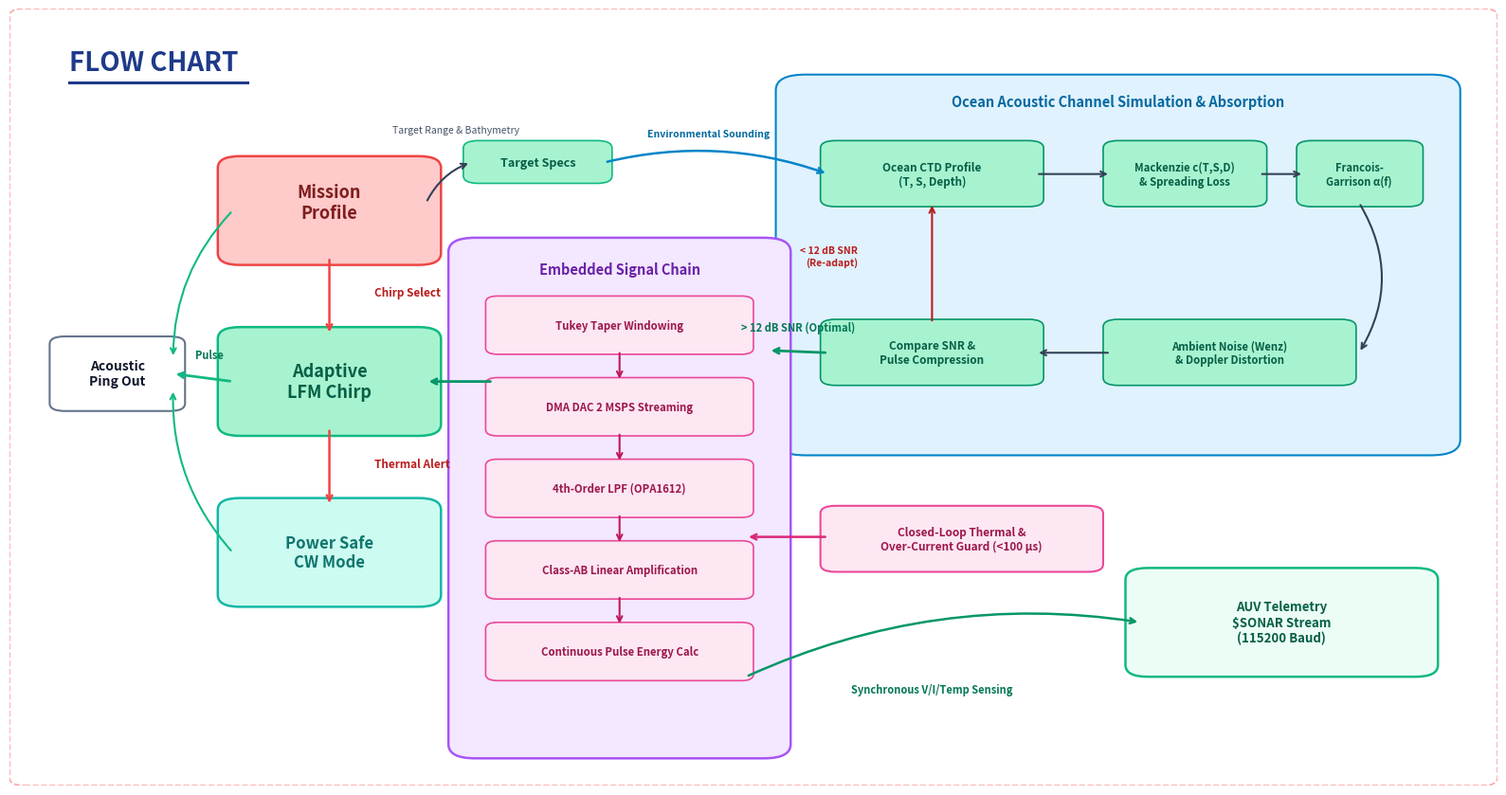

Generate this figure with matplotlib: (Note: this script raises an exception after producing the figure.)
import matplotlib.pyplot as plt
import matplotlib.patches as patches

# 16:9 widescreen presentation layout
fig, ax = plt.subplots(figsize=(16, 8.5), dpi=300)
fig.patch.set_facecolor('#FFFFFF')
ax.set_facecolor('#FFFFFF')

# Slide Border (light dotted border like the user image)
border_rect = patches.FancyBboxPatch((0.01, 0.01), 0.98, 0.98,
                                    boxstyle="round,pad=0.01,rounding_size=0.01",
                                    facecolor='none', edgecolor='#FCA5A5',
                                    linestyle='--', linewidth=1.2, zorder=1)
ax.add_patch(border_rect)

# Heading: "FLOW CHART" with blue underline
ax.text(0.04, 0.93, "FLOW CHART", 
        fontsize=20, fontweight='bold', color='#1E3A8A', ha='left', va='center')
ax.plot([0.04, 0.16], [0.905, 0.905], color='#1E3A8A', linewidth=2.2)

# ==================== LEFT PILLAR: ADAPTIVE TRANSMISSION ENGINE ====================
# Salmon Box: "Mission Parameters" (like GNSS in ref)
p_box = patches.FancyBboxPatch((0.15, 0.68), 0.13, 0.12,
                               boxstyle="round,pad=0.01,rounding_size=0.015",
                               facecolor='#FECACA', edgecolor='#EF4444',
                               linewidth=1.8, zorder=3)
ax.add_patch(p_box)
ax.text(0.215, 0.75, "Mission\nProfile", 
        fontsize=13, fontweight='bold', color='#7F1D1D', ha='center', va='center', multialignment='center')

# Small Cyan Pill: "Waveform Specs"
pill1 = patches.FancyBboxPatch((0.31, 0.78), 0.09, 0.045,
                               boxstyle="round,pad=0.005,rounding_size=0.01",
                               facecolor='#A7F3D0', edgecolor='#10B981',
                               linewidth=1.2, zorder=3)
ax.add_patch(pill1)
ax.text(0.355, 0.802, "Target Specs", 
        fontsize=9, fontweight='bold', color='#065F46', ha='center', va='center')

# Connect Mission Profile to Target Specs
ax.annotate('', xy=(0.31, 0.802), xytext=(0.28, 0.75),
            arrowprops=dict(arrowstyle="->", color="#334155", lw=1.5,
                            connectionstyle="arc3,rad=-0.2"), zorder=4)
ax.text(0.30, 0.84, "Target Range & Bathymetry", fontsize=7.5, color='#475569', ha='center')

# Down arrow from Mission Profile: "Standard Ping" -> Adaptive LFM Chirp
ax.annotate('', xy=(0.215, 0.58), xytext=(0.215, 0.68),
            arrowprops=dict(arrowstyle="->", color="#EF4444", lw=1.8), zorder=4)
ax.text(0.245, 0.63, "Chirp Select", fontsize=8.5, color='#B91C1C', fontweight='bold', ha='left')

# Cyan Box: "Adaptive LFM Chirp" (like LEO SoO in ref)
leo_box = patches.FancyBboxPatch((0.15, 0.46), 0.13, 0.12,
                                 boxstyle="round,pad=0.01,rounding_size=0.015",
                                 facecolor='#A7F3D0', edgecolor='#10B981',
                                 linewidth=1.8, zorder=3)
ax.add_patch(leo_box)
ax.text(0.215, 0.52, "Adaptive\nLFM Chirp", 
        fontsize=13, fontweight='bold', color='#065F46', ha='center', va='center', multialignment='center')

# Down arrow from LFM Chirp: "CW Fallback"
ax.annotate('', xy=(0.215, 0.36), xytext=(0.215, 0.46),
            arrowprops=dict(arrowstyle="->", color="#EF4444", lw=1.8), zorder=4)
ax.text(0.245, 0.41, "Thermal Alert", fontsize=8.5, color='#B91C1C', fontweight='bold', ha='left')

# Light Teal Box: "Safe CW / Low Duty Cycle" (like INS IMU in ref)
ins_box = patches.FancyBboxPatch((0.15, 0.24), 0.13, 0.12,
                                 boxstyle="round,pad=0.01,rounding_size=0.015",
                                 facecolor='#CCFBF1', edgecolor='#14B8A6',
                                 linewidth=1.8, zorder=3)
ax.add_patch(ins_box)
ax.text(0.215, 0.30, "Power Safe\nCW Mode", 
        fontsize=12, fontweight='bold', color='#0F766E', ha='center', va='center', multialignment='center')

# Left Output Box: "Acoustic Ping" (like PNT on left of ref)
pnt_left = patches.FancyBboxPatch((0.035, 0.49), 0.075, 0.08,
                                  boxstyle="round,pad=0.008,rounding_size=0.01",
                                  facecolor='#FFFFFF', edgecolor='#64748B',
                                  linewidth=1.5, zorder=3)
ax.add_patch(pnt_left)
ax.text(0.0725, 0.53, "Acoustic\nPing Out", 
        fontsize=10, fontweight='bold', color='#0F172A', ha='center', va='center', multialignment='center')

# Green signal arrows converging to Acoustic Ping Out
ax.annotate('', xy=(0.11, 0.53), xytext=(0.15, 0.52),
            arrowprops=dict(arrowstyle="->", color="#10B981", lw=2), zorder=4)
ax.text(0.125, 0.55, "Pulse", fontsize=8, color='#047857', fontweight='bold')

ax.annotate('', xy=(0.11, 0.55), xytext=(0.15, 0.74),
            arrowprops=dict(arrowstyle="->", color="#10B981", lw=1.5,
                            connectionstyle="arc3,rad=0.2"), zorder=4)

ax.annotate('', xy=(0.11, 0.51), xytext=(0.15, 0.30),
            arrowprops=dict(arrowstyle="->", color="#10B981", lw=1.5,
                            connectionstyle="arc3,rad=-0.2"), zorder=4)

# ==================== TOP-RIGHT BLUE CONTAINER ====================
# "Ocean Acoustic Channel Simulation" (matches Stimulation of LEO Satellite signal)
big_blue = patches.FancyBboxPatch((0.53, 0.44), 0.43, 0.46,
                                  boxstyle="round,pad=0.015,rounding_size=0.02",
                                  facecolor='#E0F2FE', edgecolor='#0284C7',
                                  linewidth=1.5, zorder=2)
ax.add_patch(big_blue)
ax.text(0.745, 0.88, "Ocean Acoustic Channel Simulation & Absorption", 
        fontsize=10.5, fontweight='bold', color='#0369A1', ha='center', va='center')

# Inner Cyan Boxes inside Blue Container
# Box 1: Hydrophone / Bathymetry Model
b1 = patches.FancyBboxPatch((0.55, 0.75), 0.14, 0.075,
                            boxstyle="round,pad=0.005,rounding_size=0.01",
                            facecolor='#A7F3D0', edgecolor='#059669', linewidth=1.2, zorder=3)
ax.add_patch(b1)
ax.text(0.62, 0.787, "Ocean CTD Profile\n(T, S, Depth)", fontsize=8.5, fontweight='bold', color='#065F46', ha='center', va='center')

# Box 2: Sound Speed & Ray Tracing
b2 = patches.FancyBboxPatch((0.74, 0.75), 0.10, 0.075,
                            boxstyle="round,pad=0.005,rounding_size=0.01",
                            facecolor='#A7F3D0', edgecolor='#059669', linewidth=1.2, zorder=3)
ax.add_patch(b2)
ax.text(0.79, 0.787, "Mackenzie c(T,S,D)\n& Spreading Loss", fontsize=8.2, fontweight='bold', color='#065F46', ha='center', va='center')

# Box 3: Francois-Garrison Attenuation
b3 = patches.FancyBboxPatch((0.87, 0.75), 0.075, 0.075,
                            boxstyle="round,pad=0.005,rounding_size=0.01",
                            facecolor='#A7F3D0', edgecolor='#059669', linewidth=1.2, zorder=3)
ax.add_patch(b3)
ax.text(0.907, 0.787, "Francois-\nGarrison α(f)", fontsize=8, fontweight='bold', color='#065F46', ha='center', va='center')

# Box 4: Ambient Noise & Multipath Reverberation
b4 = patches.FancyBboxPatch((0.74, 0.52), 0.16, 0.075,
                            boxstyle="round,pad=0.005,rounding_size=0.01",
                            facecolor='#A7F3D0', edgecolor='#059669', linewidth=1.2, zorder=3)
ax.add_patch(b4)
ax.text(0.82, 0.557, "Ambient Noise (Wenz)\n& Doppler Distortion", fontsize=8.2, fontweight='bold', color='#065F46', ha='center', va='center')

# Box 5: SNR Verification & Window Check
b5 = patches.FancyBboxPatch((0.55, 0.52), 0.14, 0.075,
                            boxstyle="round,pad=0.005,rounding_size=0.01",
                            facecolor='#A7F3D0', edgecolor='#059669', linewidth=1.2, zorder=3)
ax.add_patch(b5)
ax.text(0.62, 0.557, "Compare SNR &\nPulse Compression", fontsize=8.5, fontweight='bold', color='#065F46', ha='center', va='center')

# Connecting Arrows inside blue box
ax.annotate('', xy=(0.74, 0.787), xytext=(0.69, 0.787),
            arrowprops=dict(arrowstyle="->", color="#334155", lw=1.5), zorder=4)
ax.annotate('', xy=(0.87, 0.787), xytext=(0.84, 0.787),
            arrowprops=dict(arrowstyle="->", color="#334155", lw=1.5), zorder=4)
ax.annotate('', xy=(0.907, 0.557), xytext=(0.907, 0.75),
            arrowprops=dict(arrowstyle="->", color="#334155", lw=1.5,
                            connectionstyle="arc3,rad=-0.3"), zorder=4)
ax.annotate('', xy=(0.74, 0.557), xytext=(0.69, 0.557),
            arrowprops=dict(arrowstyle="<-", color="#334155", lw=1.5), zorder=4)

# Loop back arrow from Compare SNR back to CTD: "< 12 dB SNR: Re-adapt Pulse"
ax.annotate('', xy=(0.62, 0.75), xytext=(0.62, 0.595),
            arrowprops=dict(arrowstyle="->", color="#B91C1C", lw=1.5), zorder=4)
ax.text(0.57, 0.67, "< 12 dB SNR\n(Re-adapt)", fontsize=7.5, color='#B91C1C', fontweight='bold', ha='right')

# Path from Target Specs to Ocean Sim
ax.annotate('', xy=(0.55, 0.787), xytext=(0.40, 0.802),
            arrowprops=dict(arrowstyle="->", color="#0284C7", lw=1.8,
                            connectionstyle="arc3,rad=-0.15"), zorder=4)
ax.text(0.47, 0.835, "Environmental Sounding", fontsize=7.5, color='#0369A1', fontweight='bold', ha='center')

# ==================== BOTTOM-MIDDLE PURPLE CONTAINER ====================
# "Closed-Loop Sonar Signal Processing" (matches Adaptive signal processing in ref)
purp_box = patches.FancyBboxPatch((0.31, 0.05), 0.20, 0.64,
                                 boxstyle="round,pad=0.015,rounding_size=0.018",
                                 facecolor='#F3E8FF', edgecolor='#A855F7',
                                 linewidth=1.8, zorder=2)
ax.add_patch(purp_box)
ax.text(0.41, 0.665, "Embedded Signal Chain", 
        fontsize=10.5, fontweight='bold', color='#6B21A8', ha='center', va='center')

# 5 Pink Vertical Action Boxes inside Purple Container
pink_steps = [
    "Tukey Taper Windowing",
    "DMA DAC 2 MSPS Streaming",
    "4th-Order LPF (OPA1612)",
    "Class-AB Linear Amplification",
    "Continuous Pulse Energy Calc"
]

for s_i, step in enumerate(pink_steps):
    s_y = 0.56 - s_i * 0.105
    s_b = patches.FancyBboxPatch((0.325, s_y), 0.17, 0.065,
                                boxstyle="round,pad=0.005,rounding_size=0.008",
                                facecolor='#FCE7F3', edgecolor='#EC4899',
                                linewidth=1.2, zorder=3)
    ax.add_patch(s_b)
    ax.text(0.41, s_y + 0.0325, step, 
            fontsize=8.2, fontweight='bold', color='#9D174D', ha='center', va='center')
    
    if s_i < len(pink_steps) - 1:
        ax.annotate('', xy=(0.41, s_y - 0.04), xytext=(0.41, s_y),
                    arrowprops=dict(arrowstyle="->", color="#BE185D", lw=1.5), zorder=4)

# Connection from Blue Box (>12dB match) to Purple Container
ax.annotate('', xy=(0.51, 0.56), xytext=(0.55, 0.557),
            arrowprops=dict(arrowstyle="->", color="#059669", lw=2), zorder=4)
ax.text(0.53, 0.585, "> 12 dB SNR (Optimal)", fontsize=8, color='#047857', fontweight='bold', ha='center')

# Connection from Purple Container back to Adaptive LFM Chirp
ax.annotate('', xy=(0.28, 0.52), xytext=(0.325, 0.52),
            arrowprops=dict(arrowstyle="->", color="#059669", lw=2), zorder=4)

# Pink Side-Badge: "Closed-Loop Health Interlock" (matches AI Avoids Spoofed signals in ref)
side_pink = patches.FancyBboxPatch((0.55, 0.28), 0.18, 0.075,
                                  boxstyle="round,pad=0.005,rounding_size=0.01",
                                  facecolor='#FCE7F3', edgecolor='#EC4899',
                                  linewidth=1.5, zorder=3)
ax.add_patch(side_pink)
ax.text(0.64, 0.317, "Closed-Loop Thermal &\nOver-Current Guard (<100 µs)", 
        fontsize=8.5, fontweight='bold', color='#9D174D', ha='center', va='center', multialignment='center')

# Arrow from Side-Badge into Purple Processing Box
ax.annotate('', xy=(0.495, 0.32), xytext=(0.55, 0.32),
            arrowprops=dict(arrowstyle="->", color="#DB2777", lw=1.8), zorder=4)

# Telemetry NMEA Out box bottom right
tele_box = patches.FancyBboxPatch((0.76, 0.15), 0.19, 0.12,
                                  boxstyle="round,pad=0.01,rounding_size=0.015",
                                  facecolor='#ECFDF5', edgecolor='#10B981',
                                  linewidth=1.8, zorder=3)
ax.add_patch(tele_box)
ax.text(0.855, 0.21, "AUV Telemetry\n$SONAR Stream\n(115200 Baud)", 
        fontsize=9.5, fontweight='bold', color='#065F46', ha='center', va='center', multialignment='center')

# Arrow from Step 5 to Telemetry Out
ax.annotate('', xy=(0.76, 0.21), xytext=(0.495, 0.14),
            arrowprops=dict(arrowstyle="->", color="#059669", lw=1.8,
                            connectionstyle="arc3,rad=-0.15"), zorder=4)
ax.text(0.62, 0.12, "Synchronous V/I/Temp Sensing", fontsize=8, color='#047857', fontweight='bold', ha='center')

ax.set_xlim(0, 1)
ax.set_ylim(0, 1)
ax.axis('off')

plt.tight_layout()
plt.savefig('docs/ocean_sdr_flow_chart.png', dpi=300, facecolor='#FFFFFF', bbox_inches='tight')
print("Successfully generated docs/ocean_sdr_flow_chart.png")
